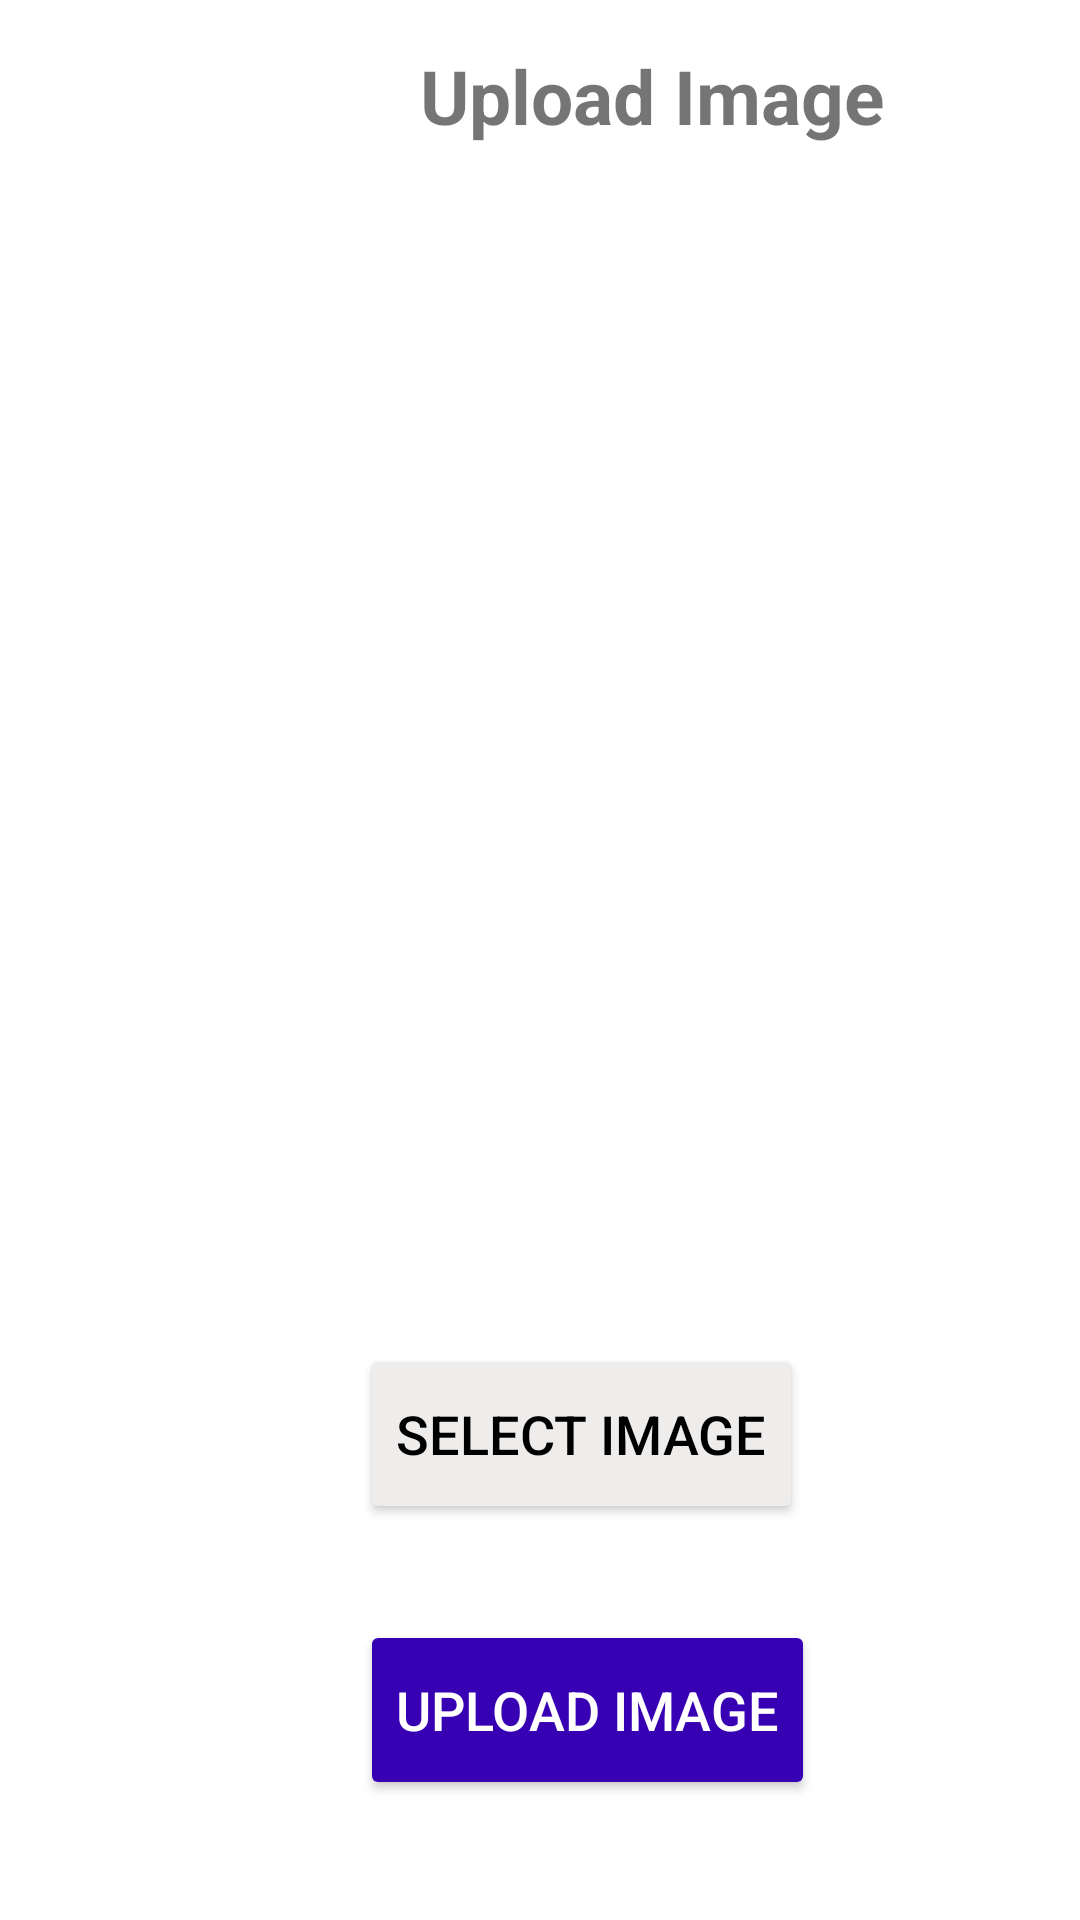

Here is an Android app screen rendered from its layout file. Give the layout XML and the strings, colors and styles it references.
<!-- AndroidManifest.xml: application theme Theme.Project -->
<!-- res/layout/activity_upload.xml -->
<?xml version="1.0" encoding="utf-8"?>
<LinearLayout xmlns:android="http://schemas.android.com/apk/res/android"
    xmlns:app="http://schemas.android.com/apk/res-auto"
    xmlns:tools="http://schemas.android.com/tools"
    android:layout_width="match_parent"
    android:layout_height="match_parent"
    android:orientation="vertical"
    tools:context=".UploadActivity">

    <LinearLayout
        android:id="@+id/uploadlay"
        android:layout_width="match_parent"
        android:layout_height="100dp"
        android:orientation="horizontal">

        <ImageView
            android:layout_width="40dp"
            android:layout_height="40dp"
            android:src="@drawable/baseline_arrow_back_24"
            android:layout_marginTop="10dp"
            android:layout_marginLeft="10dp"/>

        <TextView
            android:layout_width="wrap_content"
            android:layout_height="wrap_content"
            android:text="Upload Image"
            android:layout_marginLeft="90dp"
            android:layout_marginTop="15dp"
            android:textStyle="bold"
            android:textSize="25sp"/>

    </LinearLayout>

    <ImageView
        android:id="@+id/IVPreviewImage"
        android:layout_width="match_parent"
        android:layout_height="300dp"
        android:layout_marginStart="16dp"
        android:layout_marginTop="16dp"
        android:layout_marginEnd="16dp" />

    <Button
        android:id="@+id/BSelectImage"
        android:layout_width="wrap_content"
        android:layout_height="60dp"
        android:layout_centerHorizontal="true"
        android:layout_marginTop="32dp"
        android:layout_marginLeft="120dp"
        android:backgroundTint="#EFECEC"
        android:text="SELECT IMAGE"
        android:textColor="@android:color/black"
        android:textSize="18sp" />

    <Button
        android:layout_width="wrap_content"
        android:layout_height="60dp"
        android:layout_centerHorizontal="true"
        android:layout_marginTop="32dp"
        android:layout_marginLeft="120dp"
        android:backgroundTint="@color/purple_700"
        android:text="UPLOAD IMAGE"
        android:textColor="@android:color/white"
        android:textSize="18sp" />


</LinearLayout>
<!-- resources referenced by this layout -->
<resources>
  <style name="Theme.Project" parent="Theme.MaterialComponents.DayNight.DarkActionBar">
          
          <item name="colorPrimary">@color/purple_500</item>
          <item name="colorPrimaryVariant">@color/purple_700</item>
          <item name="colorOnPrimary">@color/white</item>
          
          <item name="colorSecondary">@color/teal_200</item>
          <item name="colorSecondaryVariant">@color/teal_700</item>
          <item name="colorOnSecondary">@color/black</item>
          
          <item name="android:statusBarColor">?attr/colorPrimaryVariant</item>
          
      </style>
  <!-- not gathered from this repository: default colours our renderer supplied (Android Studio template values) -->
  <color name="purple_500">#FF6200EE</color>
  <color name="purple_700">#FF3700B3</color>
  <color name="teal_200">#FF03DAC5</color>
  <color name="teal_700">#FF018786</color>
  <color name="black">#FF000000</color>
  <color name="white">#FFFFFFFF</color>
</resources>
